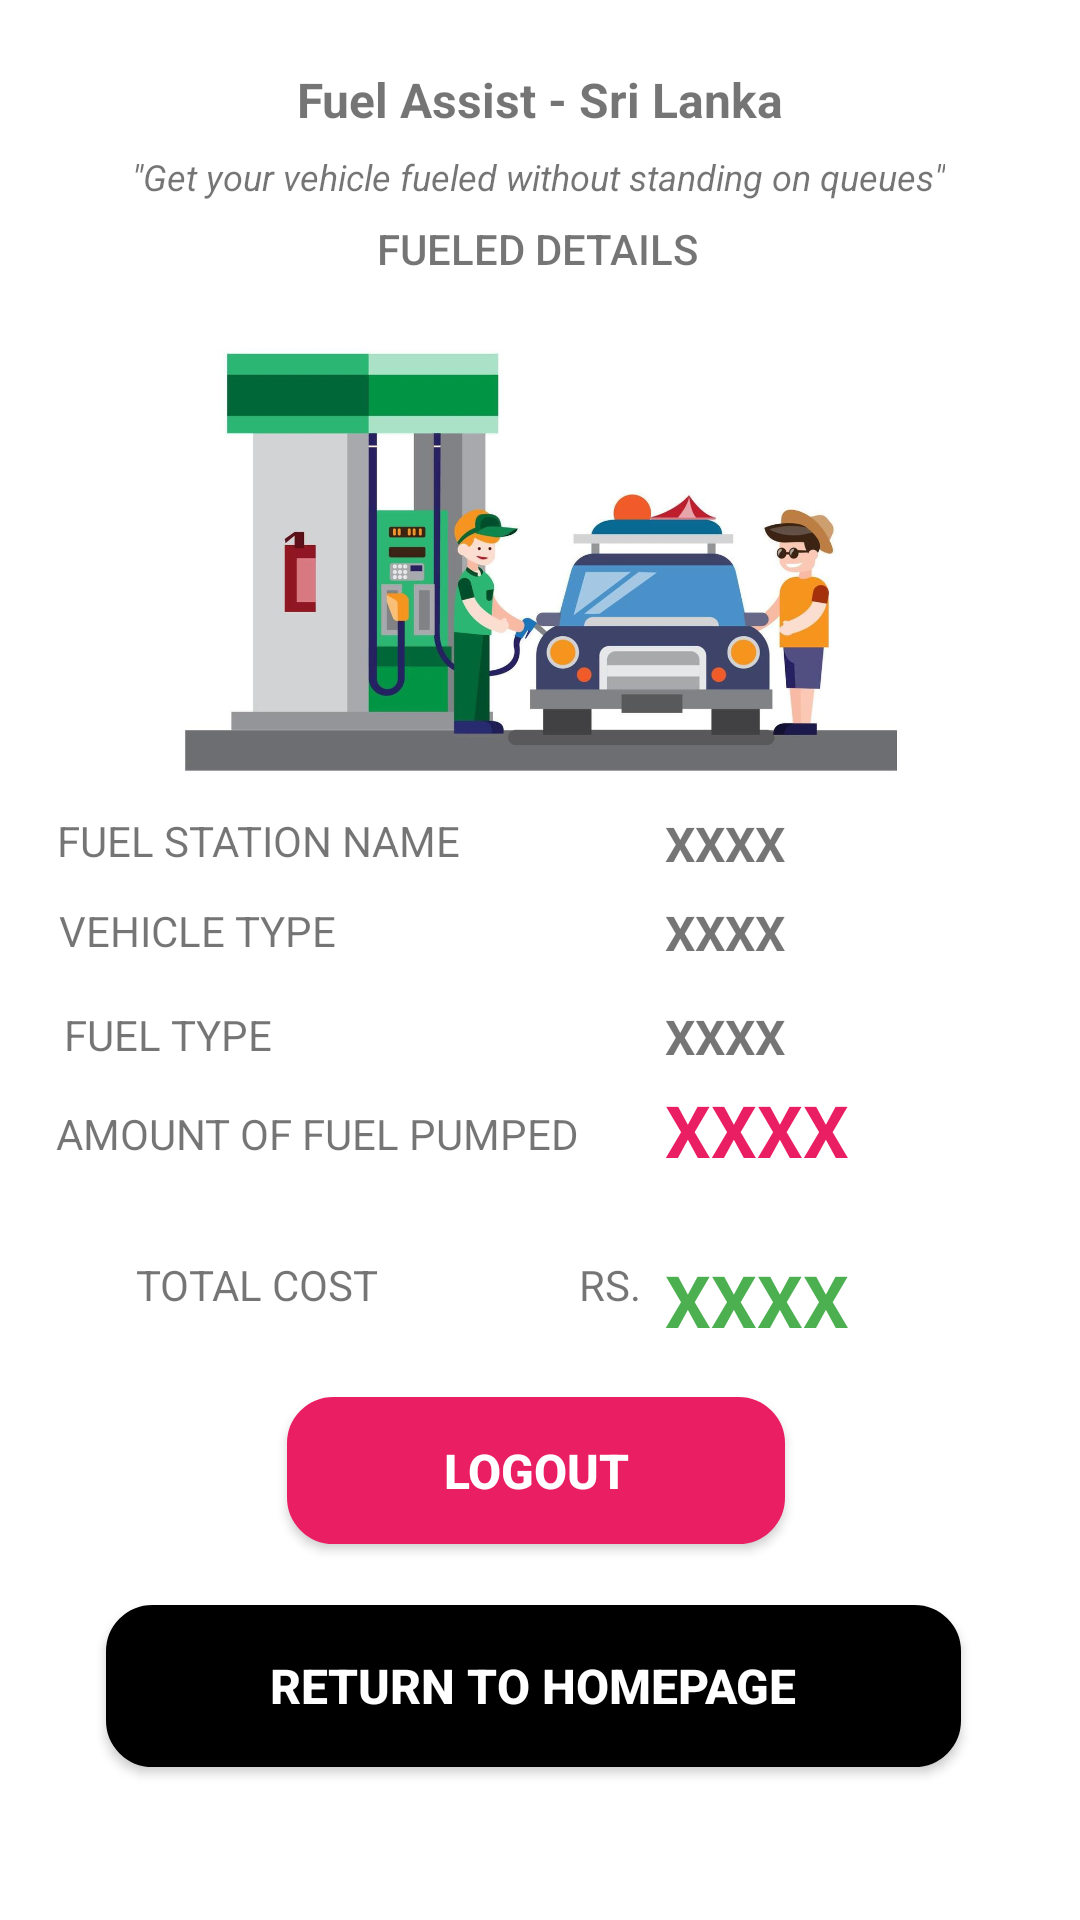

Here is an Android app screen rendered from its layout file. Give the layout XML and the strings, colors and styles it references.
<!-- AndroidManifest.xml: application theme Theme.EADLab -->
<!-- res/layout/activity_fueledpage.xml -->
<?xml version="1.0" encoding="utf-8"?>
<androidx.constraintlayout.widget.ConstraintLayout xmlns:android="http://schemas.android.com/apk/res/android"
    xmlns:app="http://schemas.android.com/apk/res-auto"
    xmlns:tools="http://schemas.android.com/tools"
    android:layout_width="match_parent"
    android:layout_height="match_parent"
    tools:context=".fueledpage">

    <androidx.appcompat.widget.AppCompatButton
        android:id="@+id/btn_logout"
        android:layout_width="166dp"
        android:layout_height="49dp"
        android:background="@drawable/button_exit_style"
        android:text="@string/logout"
        android:textColor="@color/white"
        android:textSize="16sp"
        android:textStyle="bold"
        app:layout_constraintBottom_toBottomOf="parent"
        app:layout_constraintEnd_toEndOf="parent"
        app:layout_constraintHorizontal_bias="0.493"
        app:layout_constraintStart_toStartOf="parent"
        app:layout_constraintTop_toTopOf="parent"
        app:layout_constraintVertical_bias="0.788" />

    <androidx.appcompat.widget.AppCompatButton
        android:id="@+id/btn_home"
        android:layout_width="285dp"
        android:layout_height="54dp"
        android:background="@drawable/button_style"
        android:text="@string/return_home"
        android:textColor="@color/white"
        android:textSize="16sp"
        android:textStyle="bold"
        app:layout_constraintBottom_toBottomOf="parent"
        app:layout_constraintEnd_toEndOf="parent"
        app:layout_constraintHorizontal_bias="0.472"
        app:layout_constraintStart_toStartOf="parent"
        app:layout_constraintTop_toTopOf="parent"
        app:layout_constraintVertical_bias="0.913" />

    <TextView
        android:id="@+id/txt_apptitle7"
        android:layout_width="wrap_content"
        android:layout_height="wrap_content"
        android:text="@string/app_title"
        android:textSize="16sp"
        android:textStyle="bold"
        app:layout_constraintBottom_toBottomOf="parent"
        app:layout_constraintEnd_toEndOf="parent"
        app:layout_constraintStart_toStartOf="parent"
        app:layout_constraintTop_toTopOf="parent"
        app:layout_constraintVertical_bias="0.036" />

    <TextView
        android:id="@+id/txt_subtitle4"
        android:layout_width="wrap_content"
        android:layout_height="wrap_content"
        android:text="@string/quote"
        android:textSize="12sp"
        android:textStyle="italic"
        app:layout_constraintBottom_toBottomOf="parent"
        app:layout_constraintEnd_toEndOf="parent"
        app:layout_constraintHorizontal_bias="0.496"
        app:layout_constraintStart_toStartOf="parent"
        app:layout_constraintTop_toTopOf="parent"
        app:layout_constraintVertical_bias="0.081" />

    <TextView
        android:id="@+id/txt_pagetitle7"
        android:layout_width="wrap_content"
        android:layout_height="wrap_content"
        android:layout_marginTop="14dp"
        android:fontFamily="sans-serif-medium"
        android:text="@string/fueled_details"
        android:textAllCaps="true"
        app:layout_constraintBottom_toBottomOf="parent"
        app:layout_constraintEnd_toEndOf="parent"
        app:layout_constraintHorizontal_bias="0.498"
        app:layout_constraintStart_toStartOf="parent"
        app:layout_constraintTop_toTopOf="parent"
        app:layout_constraintVertical_bias="0.098" />

    <ImageView
        android:id="@+id/imageView4"
        android:layout_width="258dp"
        android:layout_height="181dp"
        app:layout_constraintBottom_toBottomOf="parent"
        app:layout_constraintEnd_toEndOf="parent"
        app:layout_constraintHorizontal_bias="0.496"
        app:layout_constraintStart_toStartOf="parent"
        app:layout_constraintTop_toTopOf="parent"
        app:layout_constraintVertical_bias="0.211"
        app:srcCompat="@drawable/fuelstat" />

    <TextView
        android:id="@+id/labelVehicleType"
        android:layout_width="wrap_content"
        android:layout_height="wrap_content"
        android:text="@string/view_labe12"
        android:textAllCaps="true"
        app:layout_constraintBottom_toBottomOf="parent"
        app:layout_constraintEnd_toEndOf="parent"
        app:layout_constraintHorizontal_bias="0.073"
        app:layout_constraintStart_toStartOf="parent"
        app:layout_constraintTop_toTopOf="parent"
        app:layout_constraintVertical_bias="0.484" />

    <TextView
        android:id="@+id/labelShedName"
        android:layout_width="wrap_content"
        android:layout_height="wrap_content"
        android:text="@string/shed_name"
        android:textAllCaps="true"
        app:layout_constraintBottom_toBottomOf="parent"
        app:layout_constraintEnd_toEndOf="parent"
        app:layout_constraintHorizontal_bias="0.085"
        app:layout_constraintStart_toStartOf="parent"
        app:layout_constraintTop_toTopOf="parent"
        app:layout_constraintVertical_bias="0.436" />

    <TextView
        android:id="@+id/labelFuelAmount"
        android:layout_width="wrap_content"
        android:layout_height="wrap_content"
        android:text="@string/fueled_amount"
        android:textAllCaps="true"
        app:layout_constraintBottom_toBottomOf="parent"
        app:layout_constraintEnd_toEndOf="parent"
        app:layout_constraintHorizontal_bias="0.101"
        app:layout_constraintStart_toStartOf="parent"
        app:layout_constraintTop_toTopOf="parent"
        app:layout_constraintVertical_bias="0.593" />

    <TextView
        android:id="@+id/labelFuelCost"
        android:layout_width="wrap_content"
        android:layout_height="wrap_content"
        android:text="@string/total_cost"
        android:textAllCaps="true"
        app:layout_constraintBottom_toBottomOf="parent"
        app:layout_constraintEnd_toEndOf="parent"
        app:layout_constraintHorizontal_bias="0.163"
        app:layout_constraintStart_toStartOf="parent"
        app:layout_constraintTop_toTopOf="parent"
        app:layout_constraintVertical_bias="0.674" />

    <TextView
        android:id="@+id/labelRupees"
        android:layout_width="wrap_content"
        android:layout_height="wrap_content"
        android:text="@string/rupees"
        android:textAllCaps="true"
        app:layout_constraintBottom_toBottomOf="parent"
        app:layout_constraintEnd_toEndOf="parent"
        app:layout_constraintHorizontal_bias="0.569"
        app:layout_constraintStart_toStartOf="parent"
        app:layout_constraintTop_toTopOf="parent"
        app:layout_constraintVertical_bias="0.674" />

    <TextView
        android:id="@+id/txtview_fueledShed"
        android:layout_width="wrap_content"
        android:layout_height="wrap_content"
        android:text="@string/test_value"
        android:textAllCaps="true"
        android:textSize="16sp"
        android:textStyle="bold"
        app:layout_constraintBottom_toBottomOf="parent"
        app:layout_constraintEnd_toEndOf="parent"
        app:layout_constraintHorizontal_bias="0.693"
        app:layout_constraintStart_toStartOf="parent"
        app:layout_constraintTop_toTopOf="parent"
        app:layout_constraintVertical_bias="0.437" />

    <TextView
        android:id="@+id/txtview_fueledVehType"
        android:layout_width="wrap_content"
        android:layout_height="wrap_content"
        android:text="@string/test_value"
        android:textAllCaps="true"
        android:textSize="16sp"
        android:textStyle="bold"
        app:layout_constraintBottom_toBottomOf="parent"
        app:layout_constraintEnd_toEndOf="parent"
        app:layout_constraintHorizontal_bias="0.0"
        app:layout_constraintStart_toStartOf="@+id/txtview_fueledShed"
        app:layout_constraintTop_toTopOf="parent"
        app:layout_constraintVertical_bias="0.485" />

    <TextView
        android:id="@+id/txtview_fueledFuelType"
        android:layout_width="wrap_content"
        android:layout_height="wrap_content"
        android:text="@string/test_value"
        android:textAllCaps="true"
        android:textSize="16sp"
        android:textStyle="bold"
        app:layout_constraintBottom_toBottomOf="parent"
        app:layout_constraintEnd_toEndOf="parent"
        app:layout_constraintHorizontal_bias="0.0"
        app:layout_constraintStart_toStartOf="@+id/txtview_fueledVehType"
        app:layout_constraintTop_toTopOf="parent"
        app:layout_constraintVertical_bias="0.541" />

    <TextView
        android:id="@+id/txtview_fueledAmount"
        android:layout_width="wrap_content"
        android:layout_height="wrap_content"
        android:text="@string/test_value"
        android:textAllCaps="true"
        android:textColor="#E91E63"
        android:textSize="24sp"
        android:textStyle="bold"
        app:layout_constraintBottom_toBottomOf="parent"
        app:layout_constraintEnd_toEndOf="parent"
        app:layout_constraintHorizontal_bias="0.0"
        app:layout_constraintStart_toStartOf="@+id/txtview_fueledFuelType"
        app:layout_constraintTop_toTopOf="parent"
        app:layout_constraintVertical_bias="0.593" />

    <TextView
        android:id="@+id/txtview_fueledCost"
        android:layout_width="wrap_content"
        android:layout_height="wrap_content"
        android:text="@string/test_value"
        android:textAllCaps="true"
        android:textColor="#4CAF50"
        android:textSize="24sp"
        android:textStyle="bold"
        app:layout_constraintBottom_toBottomOf="parent"
        app:layout_constraintEnd_toEndOf="parent"
        app:layout_constraintHorizontal_bias="0.0"
        app:layout_constraintStart_toStartOf="@+id/txtview_fueledFuelType"
        app:layout_constraintTop_toTopOf="parent"
        app:layout_constraintVertical_bias="0.686" />

    <TextView
        android:id="@+id/labelFuelType"
        android:layout_width="wrap_content"
        android:layout_height="wrap_content"
        android:text="@string/fuel_type"
        android:textAllCaps="true"
        app:layout_constraintBottom_toBottomOf="parent"
        app:layout_constraintEnd_toEndOf="parent"
        app:layout_constraintHorizontal_bias="0.074"
        app:layout_constraintStart_toStartOf="parent"
        app:layout_constraintTop_toTopOf="parent"
        app:layout_constraintVertical_bias="0.54" />

</androidx.constraintlayout.widget.ConstraintLayout>
<!-- resources referenced by this layout -->
<resources>
  <!-- drawable button_exit_style (drawable) -->
  <?xml version="1.0" encoding="utf-8"?>
  <shape xmlns:android="http://schemas.android.com/apk/res/android">
      <stroke android:color="#E91E63" android:width="1dp"/>
      <corners android:radius="15dp"/>
      <solid android:color="#E91E63" />
  </shape>
  <!-- drawable button_style (drawable) -->
  <?xml version="1.0" encoding="utf-8"?>
  <shape xmlns:android="http://schemas.android.com/apk/res/android">
      <stroke android:color="#000000" android:width="1dp"/>
      <corners android:radius="15dp"/>
      <solid android:color="@color/black" />
  </shape>
  <!-- drawable fuelstat: jpg bitmap (drawable, 51597 bytes) -->
  <string name="app_title">Fuel Assist - Sri Lanka</string>
  <string name="fuel_type">Fuel Type</string>
  <string name="fueled_amount">Amount of Fuel Pumped</string>
  <string name="fueled_details">Fueled Details</string>
  <string name="logout">Logout</string>
  <string name="quote">\"Get your vehicle fueled without standing on queues\"</string>
  <string name="return_home">Return to Homepage</string>
  <string name="rupees">Rs.</string>
  <string name="shed_name">Fuel Station Name</string>
  <string name="test_value">XXXX</string>
  <string name="total_cost">Total Cost</string>
  <string name="view_labe12">Vehicle Type</string>
  <style name="Theme.EADLab" parent="Theme.MaterialComponents.DayNight.DarkActionBar">
          
          <item name="colorPrimary">@color/purple_500</item>
          <item name="colorPrimaryVariant">@color/purple_700</item>
          <item name="colorOnPrimary">@color/white</item>
          
          <item name="colorSecondary">@color/teal_200</item>
          <item name="colorSecondaryVariant">@color/teal_700</item>
          <item name="colorOnSecondary">@color/black</item>
          
          <item name="android:statusBarColor" tools:targetApi="l">?attr/colorPrimaryVariant</item>
          
      </style>
  <!-- not gathered from this repository: default colours our renderer supplied (Android Studio template values) -->
  <color name="purple_500">#FF6200EE</color>
  <color name="purple_700">#FF3700B3</color>
  <color name="teal_200">#FF03DAC5</color>
  <color name="teal_700">#FF018786</color>
  <color name="black">#FF000000</color>
  <color name="white">#FFFFFFFF</color>
</resources>
